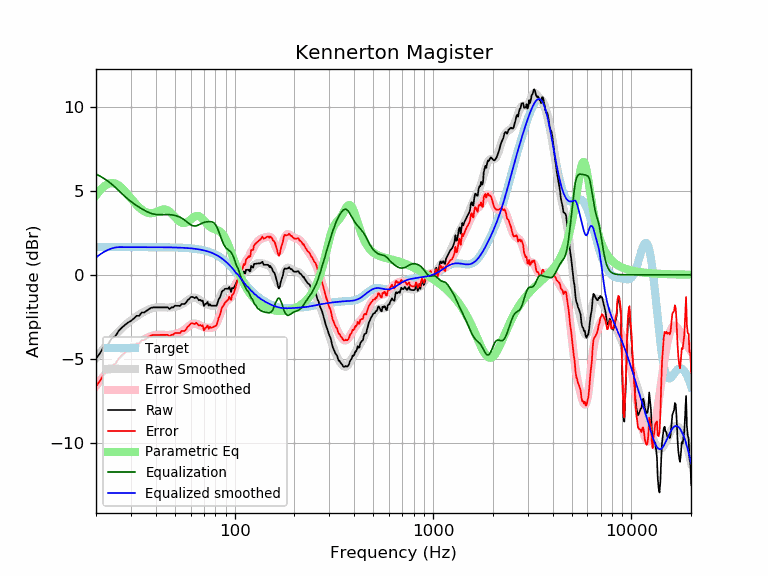

The file beside this chart, header and first rows:
frequency, raw, error, smoothed, error_smoothed, equalization, parametric_eq, equalized_raw, equalized_smoothed, target
20, -5.00, -6.65, -4.97, -6.62, 6.00, 4.73, 1.00, 1.03, 1.65
21, -4.65, -6.30, -4.65, -6.30, 5.87, 5.04, 1.22, 1.22, 1.65
22, -4.26, -5.90, -4.36, -6.00, 5.73, 5.28, 1.47, 1.37, 1.65
23, -4.16, -5.81, -4.08, -5.73, 5.57, 5.42, 1.41, 1.49, 1.65
24, -3.78, -5.43, -3.83, -5.47, 5.40, 5.47, 1.62, 1.57, 1.65
25, -3.67, -5.32, -3.59, -5.24, 5.22, 5.43, 1.55, 1.62, 1.65
26, -3.35, -5.00, -3.38, -5.03, 5.03, 5.33, 1.68, 1.65, 1.65
27, -3.15, -4.80, -3.19, -4.83, 4.83, 5.17, 1.68, 1.65, 1.65
28, -2.98, -4.63, -3.01, -4.66, 4.66, 4.98, 1.67, 1.65, 1.65
29, -2.85, -4.50, -2.86, -4.50, 4.50, 4.77, 1.66, 1.65, 1.65
30, -2.75, -4.39, -2.72, -4.36, 4.36, 4.56, 1.62, 1.65, 1.65
31, -2.61, -4.25, -2.59, -4.24, 4.24, 4.36, 1.63, 1.65, 1.65
32, -2.44, -4.09, -2.48, -4.13, 4.13, 4.17, 1.68, 1.65, 1.65
33, -2.44, -4.09, -2.38, -4.02, 4.02, 4.02, 1.58, 1.65, 1.65
34, -2.24, -3.89, -2.28, -3.93, 3.93, 3.88, 1.69, 1.65, 1.65
35, -2.24, -3.89, -2.20, -3.84, 3.84, 3.78, 1.60, 1.65, 1.65
36, -2.14, -3.79, -2.12, -3.77, 3.77, 3.71, 1.63, 1.65, 1.65
37, -2.04, -3.69, -2.06, -3.70, 3.70, 3.67, 1.66, 1.64, 1.64
38, -1.96, -3.61, -2.01, -3.65, 3.65, 3.67, 1.69, 1.64, 1.64
39, -1.94, -3.59, -1.97, -3.62, 3.62, 3.69, 1.67, 1.64, 1.64
40, -1.94, -3.59, -1.95, -3.59, 3.59, 3.73, 1.65, 1.64, 1.64
41, -1.94, -3.58, -1.94, -3.58, 3.58, 3.78, 1.64, 1.64, 1.64
42, -1.94, -3.58, -1.93, -3.58, 3.58, 3.83, 1.63, 1.64, 1.64
43, -1.94, -3.58, -1.94, -3.58, 3.58, 3.87, 1.64, 1.64, 1.64
44, -1.94, -3.58, -1.95, -3.58, 3.58, 3.89, 1.64, 1.64, 1.64
45, -1.94, -3.58, -1.95, -3.59, 3.59, 3.88, 1.65, 1.64, 1.64
46, -1.94, -3.58, -1.95, -3.59, 3.59, 3.84, 1.65, 1.64, 1.64
47, -2.04, -3.68, -1.95, -3.58, 3.58, 3.76, 1.54, 1.63, 1.63
48, -1.94, -3.57, -1.94, -3.57, 3.57, 3.66, 1.63, 1.63, 1.63
49, -1.94, -3.57, -1.93, -3.56, 3.56, 3.55, 1.61, 1.63, 1.63
50, -1.84, -3.47, -1.91, -3.53, 3.53, 3.43, 1.69, 1.63, 1.63
51, -1.85, -3.47, -1.88, -3.51, 3.51, 3.32, 1.66, 1.62, 1.62
52, -1.84, -3.46, -1.85, -3.47, 3.47, 3.23, 1.63, 1.62, 1.62
53, -1.86, -3.48, -1.81, -3.43, 3.43, 3.15, 1.57, 1.62, 1.62
54, -1.74, -3.35, -1.77, -3.38, 3.38, 3.11, 1.64, 1.61, 1.61
55, -1.74, -3.35, -1.72, -3.32, 3.32, 3.08, 1.58, 1.61, 1.61
56, -1.74, -3.34, -1.66, -3.26, 3.26, 3.09, 1.52, 1.60, 1.60
57, -1.64, -3.24, -1.59, -3.19, 3.19, 3.11, 1.54, 1.60, 1.60
58, -1.51, -3.10, -1.52, -3.11, 3.11, 3.16, 1.60, 1.59, 1.59
59, -1.44, -3.02, -1.46, -3.04, 3.04, 3.22, 1.61, 1.58, 1.58
60, -1.34, -2.91, -1.41, -2.98, 2.98, 3.29, 1.65, 1.58, 1.58
61, -1.31, -2.88, -1.37, -2.94, 2.94, 3.36, 1.63, 1.57, 1.57
62, -1.35, -2.91, -1.35, -2.91, 2.91, 3.42, 1.57, 1.56, 1.56
63, -1.39, -2.94, -1.36, -2.91, 2.91, 3.47, 1.51, 1.55, 1.55
64, -1.32, -2.86, -1.38, -2.92, 2.92, 3.50, 1.60, 1.54, 1.54
65, -1.41, -2.93, -1.41, -2.94, 2.94, 3.51, 1.54, 1.53, 1.53
66, -1.52, -3.03, -1.46, -2.98, 2.98, 3.49, 1.46, 1.51, 1.51
67, -1.49, -2.99, -1.52, -3.02, 3.02, 3.45, 1.53, 1.50, 1.50
68, -1.56, -3.05, -1.57, -3.06, 3.06, 3.39, 1.49, 1.49, 1.49
69, -1.54, -3.01, -1.62, -3.09, 3.09, 3.31, 1.55, 1.47, 1.47
70, -1.86, -3.32, -1.66, -3.12, 3.12, 3.23, 1.26, 1.45, 1.45
71, -1.74, -3.18, -1.70, -3.14, 3.14, 3.15, 1.40, 1.44, 1.44
72, -1.72, -3.14, -1.74, -3.15, 3.15, 3.06, 1.43, 1.42, 1.42
73, -1.62, -3.02, -1.76, -3.16, 3.16, 2.99, 1.54, 1.40, 1.40
74, -1.84, -3.21, -1.79, -3.17, 3.17, 2.92, 1.32, 1.37, 1.37
75, -1.74, -3.09, -1.82, -3.17, 3.17, 2.86, 1.42, 1.35, 1.35
76, -1.84, -3.17, -1.84, -3.16, 3.16, 2.81, 1.32, 1.32, 1.32
77, -1.84, -3.14, -1.85, -3.15, 3.15, 2.78, 1.31, 1.30, 1.30
78, -1.84, -3.11, -1.85, -3.12, 3.12, 2.75, 1.28, 1.27, 1.27
79, -1.84, -3.08, -1.83, -3.07, 3.07, 2.72, 1.23, 1.24, 1.24
... 553 more rows
